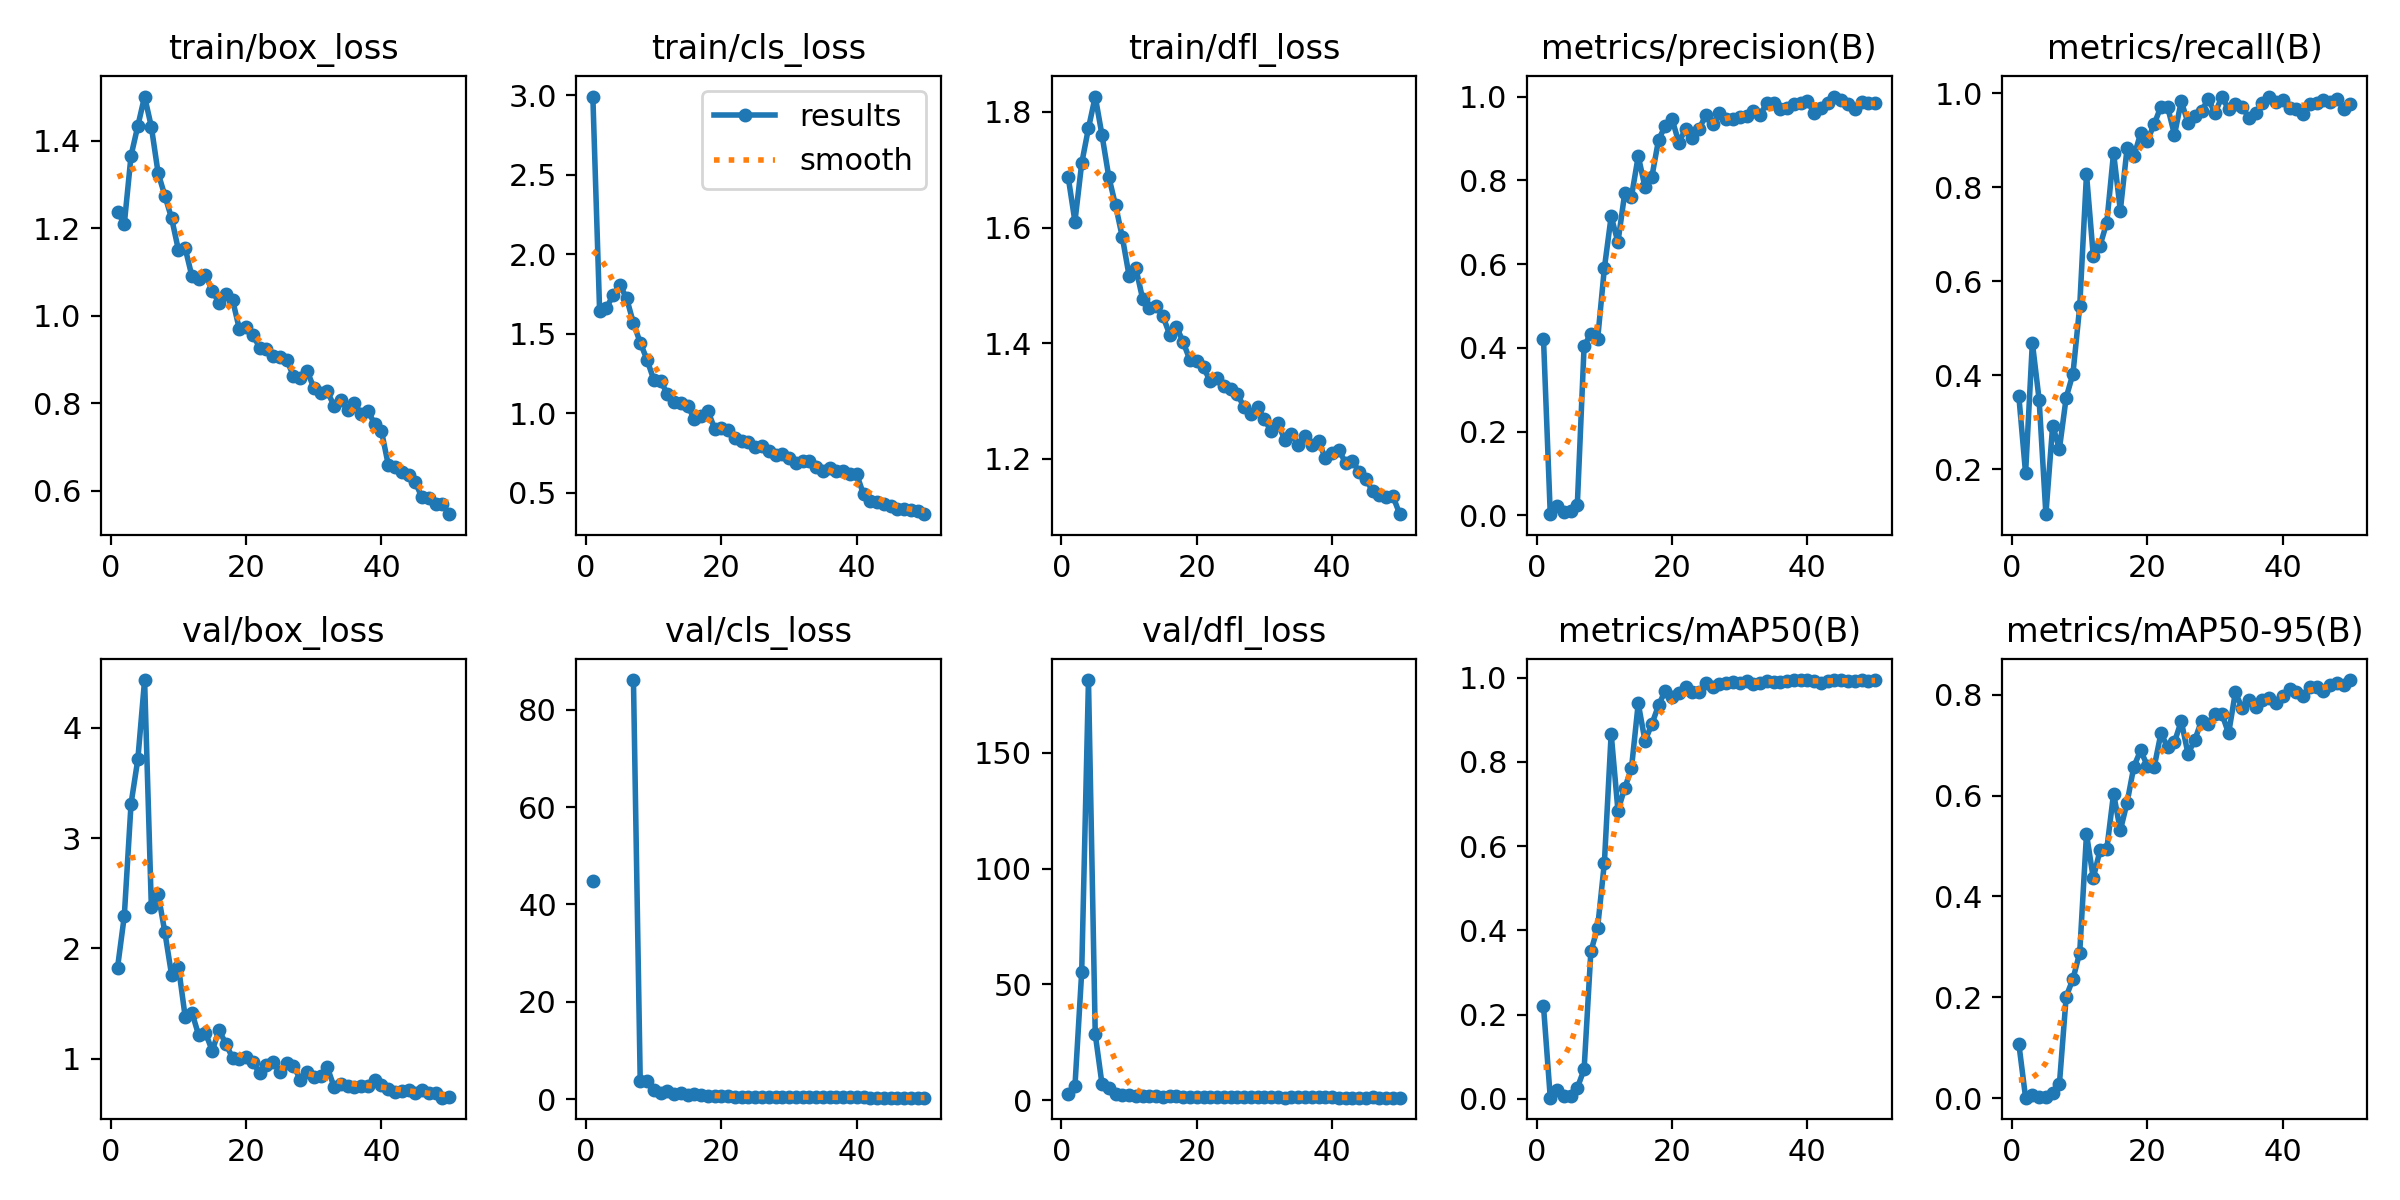

The data file committed next to this chart (first rows):
epoch, train/box_loss, train/cls_loss, train/dfl_loss, metrics/precision(B), metrics/recall(B), metrics/mAP50(B), metrics/mAP50-95(B), val/box_loss, val/cls_loss, val/dfl_loss, lr/pg0, lr/pg1, lr/pg2
1, 1.238, 2.992, 1.687, 0.4215, 0.356, 0.2199, 0.108, 1.825, 44.87, 2.906, 0.0003144, 0.0003144, 0.0003144
2, 1.21, 1.644, 1.61, 0.00292, 0.1914, 0.00245, 0.00091, 2.294, inf, 6.08, 0.0006303, 0.0006303, 0.0006303
3, 1.366, 1.661, 1.711, 0.02271, 0.4694, 0.02113, 0.00631, 3.312, inf, 55.48, 0.0009332, 0.0009332, 0.0009332
4, 1.434, 1.746, 1.772, 0.00715, 0.348, 0.00583, 0.00171, 3.714, inf, 181.3, 0.001223, 0.001223, 0.001223
5, 1.502, 1.807, 1.826, 0.01056, 0.1047, 0.00598, 0.00183, 4.433, inf, 28.55, 0.001316, 0.001316, 0.001316
6, 1.432, 1.722, 1.76, 0.02586, 0.2929, 0.02579, 0.00971, 2.374, inf, 6.997, 0.001316, 0.001316, 0.001316
7, 1.326, 1.567, 1.688, 0.4042, 0.2437, 0.06967, 0.02853, 2.494, 86.08, 5.433, 0.001288, 0.001288, 0.001288
8, 1.274, 1.445, 1.639, 0.4342, 0.3528, 0.3498, 0.2016, 2.146, 3.834, 2.966, 0.001259, 0.001259, 0.001259
9, 1.223, 1.338, 1.583, 0.4206, 0.4033, 0.4066, 0.2362, 1.756, 3.828, 2.463, 0.001231, 0.001231, 0.001231
10, 1.15, 1.212, 1.517, 0.5909, 0.5468, 0.5611, 0.2886, 1.836, 1.84, 2.521, 0.001203, 0.001203, 0.001203
11, 1.155, 1.203, 1.53, 0.714, 0.8277, 0.8673, 0.5239, 1.379, 1.325, 2.017, 0.001174, 0.001174, 0.001174
12, 1.09, 1.124, 1.477, 0.6523, 0.6541, 0.6846, 0.4365, 1.418, 1.648, 2.025, 0.001146, 0.001146, 0.001146
13, 1.084, 1.069, 1.46, 0.7689, 0.6757, 0.7376, 0.4916, 1.212, 1.138, 1.807, 0.001118, 0.001118, 0.001118
14, 1.094, 1.065, 1.464, 0.761, 0.7247, 0.7849, 0.4938, 1.234, 1.308, 1.879, 0.001089, 0.001089, 0.001089
15, 1.057, 1.048, 1.447, 0.858, 0.8732, 0.9393, 0.604, 1.073, 0.7928, 1.668, 0.001061, 0.001061, 0.001061
16, 1.03, 0.964, 1.415, 0.7835, 0.7503, 0.8499, 0.531, 1.261, 1.105, 1.757, 0.001033, 0.001033, 0.001033
17, 1.05, 0.9829, 1.429, 0.8071, 0.8833, 0.8894, 0.5862, 1.137, 0.7953, 1.687, 0.001005, 0.001005, 0.001005
18, 1.036, 1.015, 1.402, 0.8965, 0.8656, 0.9345, 0.6575, 1.009, 0.72, 1.556, 0.0009763, 0.0009763, 0.0009763
19, 0.9699, 0.9036, 1.371, 0.9303, 0.9142, 0.9697, 0.6897, 0.9955, 0.6309, 1.505, 0.000948, 0.000948, 0.000948
20, 0.9735, 0.9066, 1.369, 0.946, 0.8992, 0.9539, 0.659, 1.019, 0.6524, 1.485, 0.0009197, 0.0009197, 0.0009197
21, 0.9562, 0.8941, 1.358, 0.89, 0.934, 0.9631, 0.6565, 0.9714, 0.7394, 1.524, 0.0008914, 0.0008914, 0.0008914
22, 0.9274, 0.8477, 1.334, 0.923, 0.9715, 0.9792, 0.7236, 0.8674, 0.5421, 1.374, 0.0008631, 0.0008631, 0.0008631
23, 0.9247, 0.8285, 1.34, 0.9013, 0.9703, 0.9672, 0.6954, 0.9447, 0.55, 1.45, 0.0008348, 0.0008348, 0.0008348
24, 0.9072, 0.8194, 1.327, 0.9223, 0.9112, 0.9669, 0.706, 0.9711, 0.5692, 1.46, 0.0008065, 0.0008065, 0.0008065
25, 0.9065, 0.7852, 1.321, 0.9566, 0.9827, 0.9866, 0.7478, 0.8787, 0.4627, 1.368, 0.0007782, 0.0007782, 0.0007782
26, 0.8994, 0.7917, 1.312, 0.9341, 0.9369, 0.9779, 0.6831, 0.9653, 0.5478, 1.407, 0.0007499, 0.0007499, 0.0007499
27, 0.8622, 0.7658, 1.289, 0.9599, 0.9512, 0.9855, 0.7098, 0.9393, 0.5525, 1.416, 0.0007216, 0.0007216, 0.0007216
28, 0.8583, 0.7359, 1.278, 0.9469, 0.9623, 0.9881, 0.7489, 0.8106, 0.5053, 1.344, 0.0006934, 0.0006934, 0.0006934
29, 0.8742, 0.7428, 1.291, 0.9475, 0.9873, 0.99, 0.7424, 0.8831, 0.4842, 1.392, 0.0006651, 0.0006651, 0.0006651
30, 0.8358, 0.7207, 1.268, 0.9524, 0.9571, 0.988, 0.7609, 0.832, 0.4767, 1.334, 0.0006368, 0.0006368, 0.0006368
31, 0.8225, 0.6851, 1.248, 0.9531, 0.9927, 0.9934, 0.7624, 0.8428, 0.4344, 1.314, 0.0006085, 0.0006085, 0.0006085
32, 0.8273, 0.7029, 1.262, 0.9645, 0.9655, 0.986, 0.7233, 0.9227, 0.519, 1.377, 0.0005802, 0.0005802, 0.0005802
33, 0.7939, 0.7017, 1.233, 0.9561, 0.9759, 0.9865, 0.8049, 0.7456, 0.4157, 1.232, 0.0005519, 0.0005519, 0.0005519
34, 0.808, 0.6633, 1.243, 0.9842, 0.9711, 0.9931, 0.7733, 0.7683, 0.4202, 1.282, 0.0005236, 0.0005236, 0.0005236
35, 0.7839, 0.6385, 1.224, 0.9842, 0.9472, 0.9907, 0.7899, 0.7573, 0.4037, 1.274, 0.0004953, 0.0004953, 0.0004953
36, 0.7999, 0.6588, 1.24, 0.9703, 0.958, 0.9888, 0.7751, 0.7467, 0.4177, 1.259, 0.000467, 0.000467, 0.000467
37, 0.776, 0.639, 1.224, 0.9735, 0.9781, 0.9932, 0.7903, 0.7514, 0.4089, 1.272, 0.0004387, 0.0004387, 0.0004387
38, 0.7826, 0.6382, 1.231, 0.9815, 0.9921, 0.9944, 0.7927, 0.7499, 0.3786, 1.257, 0.0004104, 0.0004104, 0.0004104
39, 0.7524, 0.6185, 1.201, 0.9856, 0.9805, 0.9936, 0.7827, 0.8082, 0.4058, 1.276, 0.0003821, 0.0003821, 0.0003821
40, 0.7365, 0.6154, 1.211, 0.9887, 0.985, 0.9941, 0.7967, 0.7652, 0.3813, 1.261, 0.0003538, 0.0003538, 0.0003538
41, 0.6599, 0.4905, 1.216, 0.9601, 0.9689, 0.9924, 0.8114, 0.7232, 0.3724, 1.236, 0.0003255, 0.0003255, 0.0003255
42, 0.6537, 0.4488, 1.193, 0.9715, 0.967, 0.9877, 0.8046, 0.7024, 0.3628, 1.225, 0.0002972, 0.0002972, 0.0002972
43, 0.6438, 0.4449, 1.197, 0.9836, 0.9564, 0.9921, 0.7984, 0.709, 0.3645, 1.22, 0.0002689, 0.0002689, 0.0002689
44, 0.6369, 0.4304, 1.178, 1, 0.9761, 0.9943, 0.8149, 0.7138, 0.3556, 1.234, 0.0002406, 0.0002406, 0.0002406
45, 0.619, 0.4173, 1.165, 0.9927, 0.9784, 0.9946, 0.8145, 0.6909, 0.3431, 1.222, 0.0002124, 0.0002124, 0.0002124
46, 0.5845, 0.3977, 1.144, 0.9819, 0.985, 0.9923, 0.8077, 0.7133, 0.3592, 1.251, 0.0001841, 0.0001841, 0.0001841
47, 0.5843, 0.399, 1.138, 0.9697, 0.9815, 0.9928, 0.8184, 0.6895, 0.3557, 1.206, 0.0001558, 0.0001558, 0.0001558
48, 0.5697, 0.3896, 1.134, 0.9874, 0.9882, 0.9942, 0.8232, 0.6867, 0.3308, 1.205, 0.0001275, 0.0001275, 0.0001275
49, 0.5686, 0.3844, 1.135, 0.984, 0.9672, 0.9931, 0.8198, 0.6477, 0.3379, 1.179, 9.9173e-05, 9.9173e-05, 9.9173e-05
50, 0.5463, 0.366, 1.105, 0.9851, 0.9768, 0.9937, 0.8292, 0.6581, 0.3293, 1.175, 7.0878e-05, 7.0878e-05, 7.0878e-05
